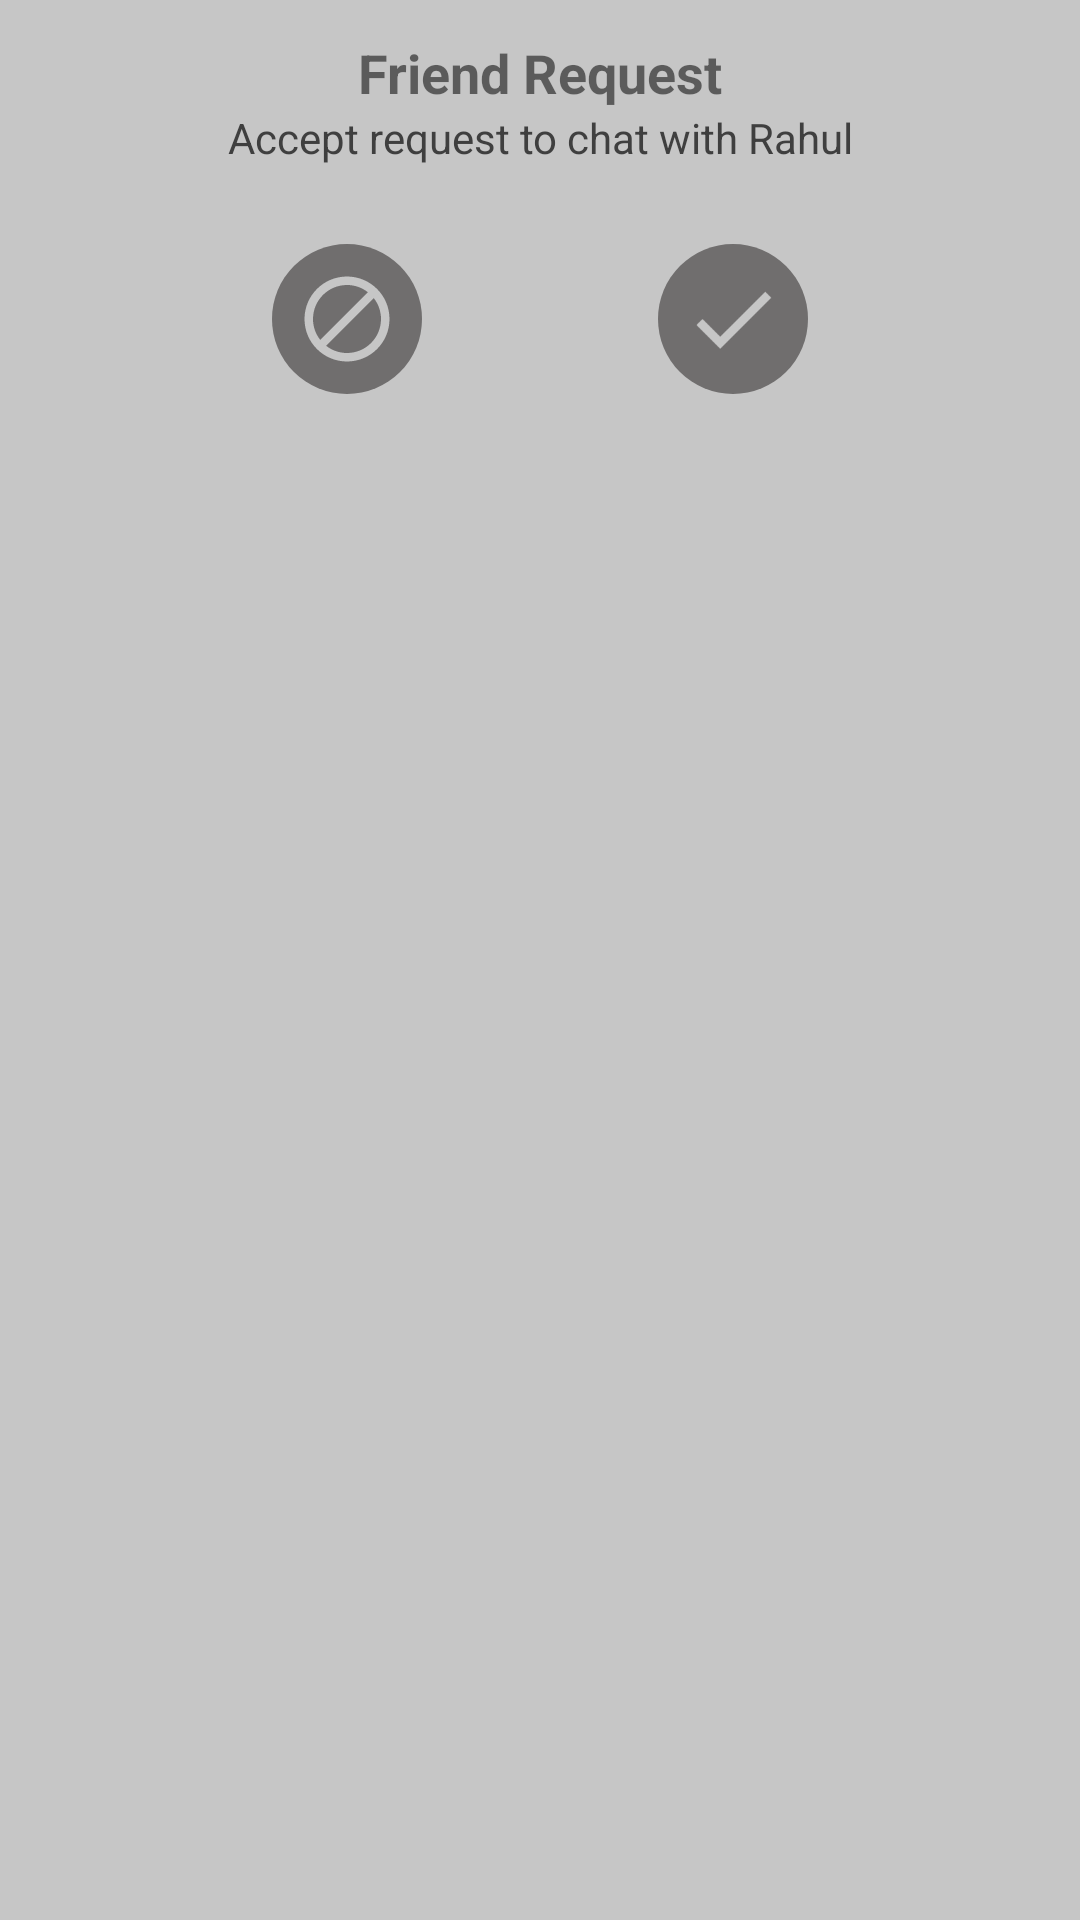

Here is an Android app screen rendered from its layout file. Give the layout XML and the strings, colors and styles it references.
<!-- AndroidManifest.xml: application theme AppTheme -->
<!-- res/layout/accept_request.xml -->
<?xml version="1.0" encoding="utf-8"?>
<RelativeLayout xmlns:android="http://schemas.android.com/apk/res/android"
    xmlns:app="http://schemas.android.com/apk/res-auto"
    xmlns:tools="http://schemas.android.com/tools"
    android:layout_width="match_parent"
    android:layout_height="wrap_content"
    android:layout_gravity="center"
    android:orientation="vertical"
    android:padding="12dp"
    android:background="@color/iconColor"
    android:paddingBottom="12dp">

    <TextView
        android:id="@+id/textView35"
        android:layout_width="match_parent"
        android:layout_height="wrap_content"
        android:gravity="center"
        android:layout_alignParentTop="true"
        android:text="Friend Request"
        android:textSize="18sp"
        android:textStyle="bold" />

    <TextView
        android:id="@+id/textViewName"
        style="@style/BoxInputLayout"
        android:layout_width="match_parent"
        android:layout_height="wrap_content"
        android:gravity="center"
        android:textColor="@color/black2"
        android:layout_below="@id/textView35"
        android:text="Accept request to chat with Rahul"
        app:startIconDrawable="@drawable/chat_icon"/>

    <androidx.constraintlayout.widget.ConstraintLayout
        android:layout_width="match_parent"
        android:layout_height="wrap_content"
        android:layout_below="@id/textViewName"
        android:layout_marginTop="26dp"
        android:layout_marginBottom="16dp"
        android:orientation="horizontal"
        android:src="@drawable/accept_icon">

        <ImageView
            android:id="@+id/blockBtn"
            android:layout_width="50dp"
            android:layout_height="50dp"
            android:background="@drawable/round_button"
            android:padding="8dp"
            android:src="@drawable/cancel_icon"
            app:layout_constraintEnd_toStartOf="@+id/accept_btn"
            app:layout_constraintHorizontal_bias="0.5"
            app:layout_constraintStart_toStartOf="parent"
            app:layout_constraintTop_toTopOf="parent"
            tools:ignore="ContentDescription" />

        <ImageView
            android:id="@+id/accept_btn"
            android:layout_width="50dp"
            android:layout_height="50dp"
            android:background="@drawable/round_button"
            android:padding="8dp"
            android:src="@drawable/accept_icon"
            app:layout_constraintEnd_toEndOf="parent"
            app:layout_constraintHorizontal_bias="0.5"
            app:layout_constraintStart_toEndOf="@+id/blockBtn"
            app:layout_constraintTop_toTopOf="@+id/blockBtn"
            tools:ignore="ContentDescription" />

    </androidx.constraintlayout.widget.ConstraintLayout>



</RelativeLayout>
<!-- resources referenced by this layout -->
<resources>
  <color name="black2">#3f3f3f</color>
  <color name="iconColor">#c6c6c6</color>
  <!-- drawable accept_icon (drawable) -->
  <vector xmlns:android="http://schemas.android.com/apk/res/android"
      android:width="24dp"
      android:height="24dp"
      android:viewportWidth="24"
      android:viewportHeight="24"
      android:tint="@color/iconColor">
    <path
        android:fillColor="@android:color/white"
        android:pathData="M9,16.17L4.83,12l-1.42,1.41L9,19 21,7l-1.41,-1.41z"/>
  </vector>
  <!-- drawable cancel_icon (drawable) -->
  <vector xmlns:android="http://schemas.android.com/apk/res/android"
      android:width="24dp"
      android:height="24dp"
      android:viewportWidth="24"
      android:viewportHeight="24"
      android:tint="@color/iconColor">
    <path
        android:fillColor="@android:color/white"
        android:pathData="M12,2C6.48,2 2,6.48 2,12s4.48,10 10,10 10,-4.48 10,-10S17.52,2 12,2zM4,12c0,-4.42 3.58,-8 8,-8 1.85,0 3.55,0.63 4.9,1.69L5.69,16.9C4.63,15.55 4,13.85 4,12zM12,20c-1.85,0 -3.55,-0.63 -4.9,-1.69L18.31,7.1C19.37,8.45 20,10.15 20,12c0,4.42 -3.58,8 -8,8z"/>
  </vector>
  <!-- drawable chat_icon (drawable) -->
  <vector xmlns:android="http://schemas.android.com/apk/res/android"
      android:width="24dp"
      android:height="24dp"
      android:viewportWidth="24"
      android:viewportHeight="24"
      android:tint="@color/black3">
    <path
        android:fillColor="@android:color/white"
        android:pathData="M22,9l-10,-7l-10,7l9,0l0,13l2,0l0,-13z"/>
    <path
        android:fillColor="@android:color/white"
        android:pathData="M4.14,12l-1.96,0.37l0.82,4.37l0,5.26l2,0l0.02,-4l1.98,0l0,4l2,0l0,-6l-4.1,0z"/>
    <path
        android:fillColor="@android:color/white"
        android:pathData="M19.1,16l-4.1,0l0,6l2,0l0,-4l1.98,0l0.02,4l2,0l0,-5.26l0.82,-4.37l-1.96,-0.37z"/>
  </vector>
  <!-- drawable round_button (drawable) -->
  <?xml version="1.0" encoding="utf-8"?>
  <shape xmlns:android="http://schemas.android.com/apk/res/android"
      android:shape="oval">
  
      <solid android:color="@color/black3" />
  
  </shape>
  <style name="BoxInputLayout" parent="Widget.MaterialComponents.TextInputLayout.OutlinedBox">
          <item name="boxCornerRadiusBottomStart">12dp</item>
          <item name="boxCornerRadiusBottomEnd">12dp</item>
          <item name="boxCornerRadiusTopStart">12dp</item>
          <item name="boxCornerRadiusTopEnd">12dp</item>
          <item name="boxBackgroundMode">outline</item>
      </style>
  <style name="AppTheme" parent="Theme.MaterialComponents.DayNight.NoActionBar">
          
          <item name="colorPrimary">@color/colorPrimary</item>
          <item name="colorPrimaryDark">@color/colorPrimaryDark</item>
          <item name="colorAccent">@color/colorAccent</item>
      </style>
  <color name="black3">#706e6e</color>
  <color name="colorPrimary">#706e6e</color>
  <color name="colorPrimaryDark">#3f3f3f</color>
  <color name="colorAccent">#c6c6c6</color>
</resources>
